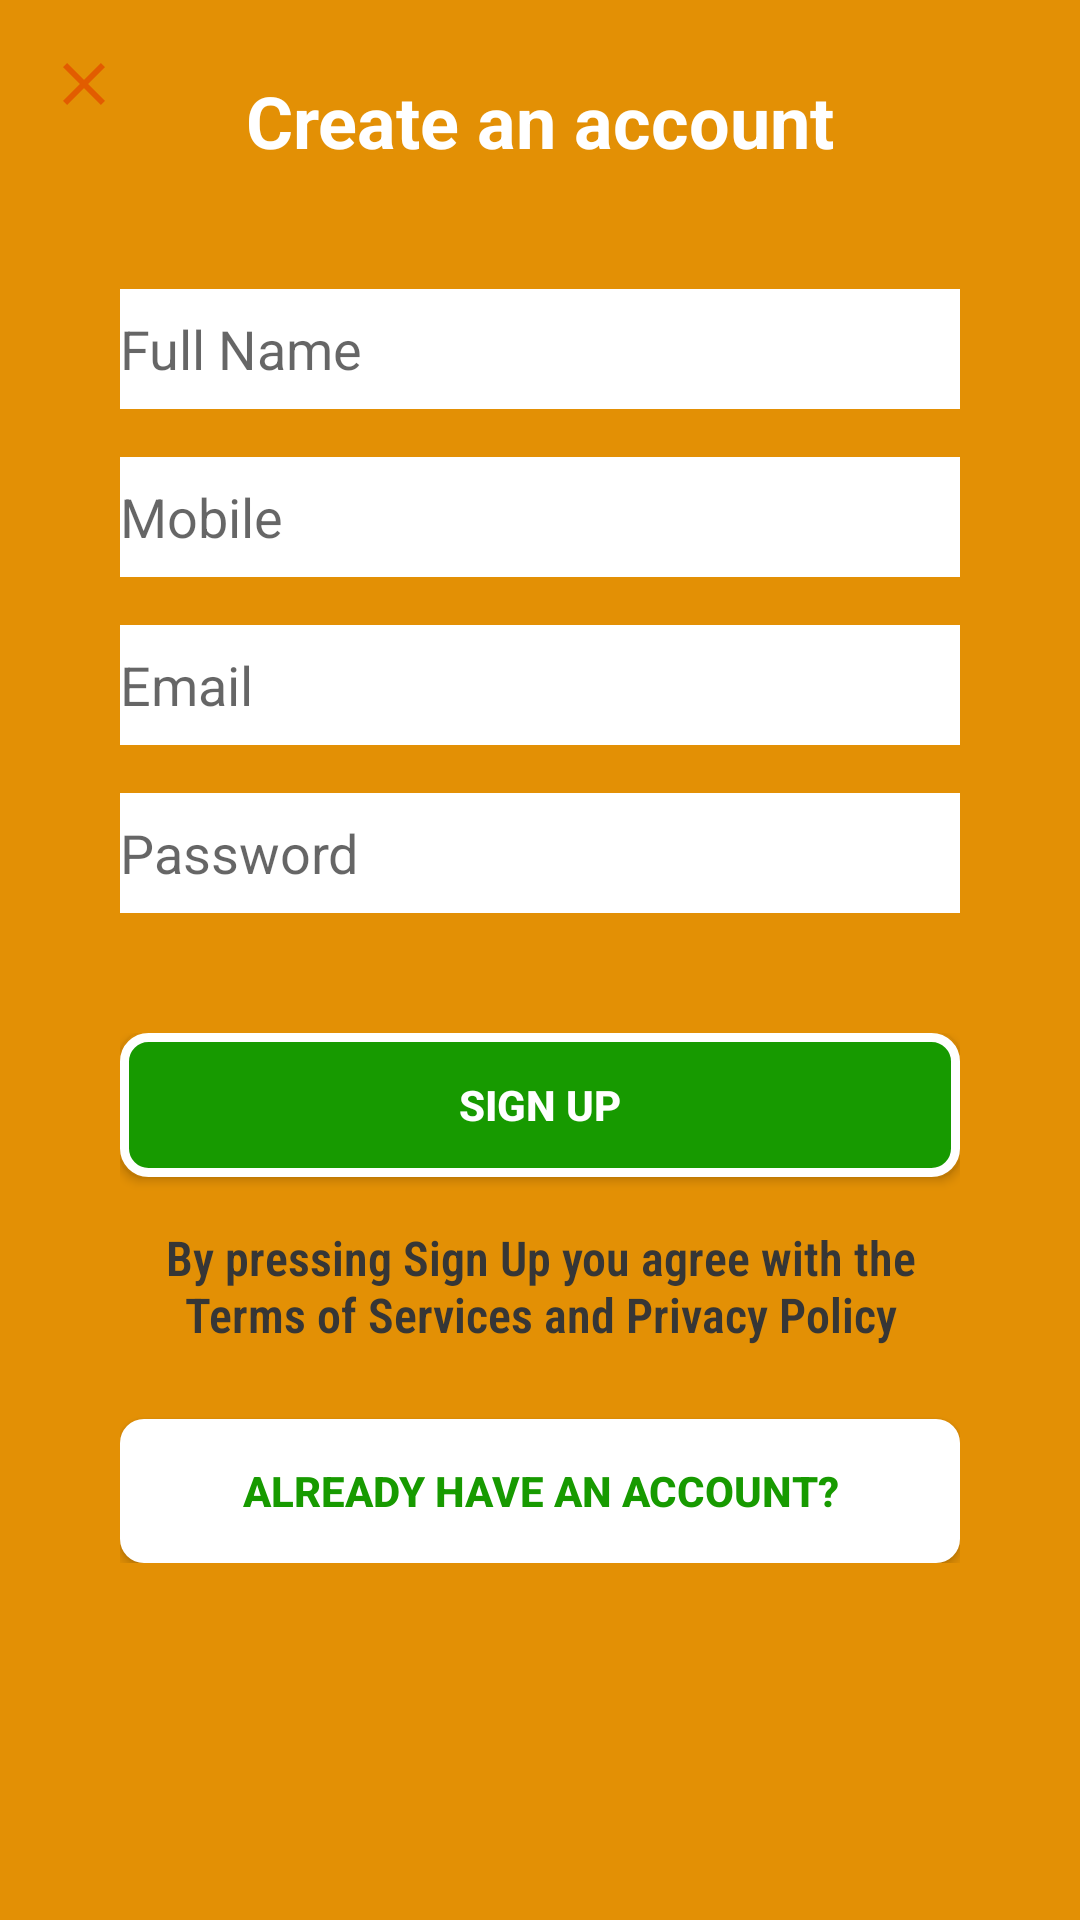

Android layout source for this screen:
<!-- AndroidManifest.xml: application theme Theme.Project1GroceryApp -->
<!-- res/layout/fragment_signup.xml -->
<?xml version="1.0" encoding="utf-8"?>
<FrameLayout xmlns:android="http://schemas.android.com/apk/res/android"
    xmlns:tools="http://schemas.android.com/tools"
    android:layout_width="match_parent"
    android:layout_height="match_parent"
    xmlns:app="http://schemas.android.com/apk/res-auto"
    tools:context=".view.SignupFragment"
    android:background="@color/orange"
    android:id="@+id/frame_layout_create_account_page">

    <ImageView
        android:id="@+id/imageview_close"
        android:layout_margin="@dimen/margin_medium"
        android:src="@drawable/ic_close"
        android:layout_width="@dimen/body_large"
        android:layout_height="@dimen/body_large"
        android:text="@string/hello_blank_fragment" />

    <androidx.constraintlayout.widget.ConstraintLayout
        android:layout_width="match_parent"
        android:layout_height="match_parent">

        <TextView
            android:id="@+id/textview_create_account"
            style="@style/title_one_white"
            android:layout_width="wrap_content"
            android:layout_height="wrap_content"
            android:layout_marginTop="@dimen/margin_large"
            android:text="@string/create_an_account"
            app:layout_constraintEnd_toEndOf="parent"
            app:layout_constraintStart_toStartOf="parent"
            app:layout_constraintTop_toTopOf="parent" />

        <EditText
            android:id="@+id/edittext_first_name"
            android:layout_width="match_parent"
            android:layout_height="@dimen/margin_x_large"
            android:layout_marginTop="@dimen/margin_xx_large"
            android:layout_margin="@dimen/margin_x_large"
            android:background="@color/white"
            android:hint="@string/full_name"
            app:layout_constraintEnd_toEndOf="parent"
            app:layout_constraintStart_toStartOf="parent"
            app:layout_constraintTop_toBottomOf="@+id/textview_create_account" />


        <EditText
            android:id="@+id/edittext_Mobile"
            android:layout_width="match_parent"
            android:layout_height="@dimen/margin_x_large"
            android:layout_marginLeft="@dimen/margin_x_large"
            android:layout_marginTop="@dimen/margin_medium"
            android:layout_marginRight="@dimen/margin_x_large"
            android:background="@color/white"
            android:hint="@string/mobile"
            app:layout_constraintEnd_toEndOf="parent"
            app:layout_constraintStart_toStartOf="parent"
            app:layout_constraintTop_toBottomOf="@+id/edittext_first_name" />

        <EditText
            android:id="@+id/edittext_email"
            android:layout_width="match_parent"
            android:layout_height="@dimen/margin_x_large"
            android:layout_marginLeft="@dimen/margin_x_large"
            android:layout_marginTop="@dimen/margin_medium"
            android:layout_marginRight="@dimen/margin_x_large"
            android:background="@color/white"
            android:hint="@string/email"
            app:layout_constraintEnd_toEndOf="parent"
            app:layout_constraintStart_toStartOf="parent"
            app:layout_constraintTop_toBottomOf="@+id/edittext_Mobile" />

        <EditText
            android:id="@+id/edittext_password"
            android:layout_width="match_parent"
            android:layout_height="@dimen/margin_x_large"
            android:layout_marginLeft="@dimen/margin_x_large"
            android:layout_marginTop="@dimen/margin_medium"
            android:layout_marginRight="@dimen/margin_x_large"
            android:background="@color/white"
            android:hint="@string/Password"
            app:layout_constraintEnd_toEndOf="parent"
            app:layout_constraintStart_toStartOf="parent"
            app:layout_constraintTop_toBottomOf="@+id/edittext_email" />


        <androidx.constraintlayout.widget.ConstraintLayout
            android:layout_width="match_parent"
            android:layout_height="wrap_content"
            android:layout_marginLeft="@dimen/margin_x_large"
            android:layout_marginTop="@dimen/margin_x_large"
            android:layout_marginRight="@dimen/margin_x_large"
            app:layout_constraintTop_toBottomOf="@+id/edittext_password">

            <androidx.appcompat.widget.AppCompatButton
                android:id="@+id/button_signup"
                style="@style/button_sign_up"
                android:layout_width="match_parent"
                android:layout_height="wrap_content"
                android:text="@string/sign_up"
                tools:ignore="MissingConstraints" />

            <TextView
                android:id="@+id/textview_signup_msg"
                style="@style/body_one_black"
                android:layout_width="match_parent"
                android:layout_height="wrap_content"
                android:layout_marginTop="@dimen/margin_medium"
                android:gravity="center"
                android:textStyle="bold"
                android:text="@string/signup_msg"
                app:layout_constraintTop_toBottomOf="@+id/button_signup" />

            <androidx.appcompat.widget.AppCompatButton
                android:id="@+id/button_already_have_an_account"
                style="@style/button_login"
                android:layout_width="match_parent"
                android:layout_height="wrap_content"
                android:layout_marginTop="@dimen/margin_large"
                android:text="@string/already_have_an_account"
                app:layout_constraintTop_toBottomOf="@id/textview_signup_msg" />


        </androidx.constraintlayout.widget.ConstraintLayout>

    </androidx.constraintlayout.widget.ConstraintLayout>


</FrameLayout>
<!-- resources referenced by this layout -->
<resources>
  <color name="orange">#E39005</color>
  <color name="white">#FFFFFFFF</color>
  <dimen name="body_large">24dp</dimen>
  <dimen name="margin_large">24dp</dimen>
  <dimen name="margin_medium">16dp</dimen>
  <dimen name="margin_x_large">40dp</dimen>
  <dimen name="margin_xx_large">48dp</dimen>
  <!-- drawable ic_close (drawable) -->
  <vector android:height="24dp" android:tint="#E25C00"
      android:viewportHeight="24" android:viewportWidth="24"
      android:width="24dp" xmlns:android="http://schemas.android.com/apk/res/android">
      <path android:fillColor="@android:color/white" android:pathData="M19,6.41L17.59,5 12,10.59 6.41,5 5,6.41 10.59,12 5,17.59 6.41,19 12,13.41 17.59,19 19,17.59 13.41,12z"/>
  </vector>
  <string name="Password">Password</string>
  <string name="already_have_an_account">ALREADY HAVE AN ACCOUNT?</string>
  <string name="create_an_account">Create an account</string>
  <string name="email">Email</string>
  <string name="full_name">Full Name</string>
  <string name="hello_blank_fragment">Hello blank fragment</string>
  <string name="mobile">Mobile</string>
  <string name="sign_up">SIGN UP</string>
  <string name="signup_msg">By pressing Sign Up you agree with the Terms of Services and Privacy Policy</string>
  <style name="body_one_black">
          <item name="fontFamily">sans-serif-condensed-light</item>
          <item name="android:textSize">@dimen/body_medium</item>
          <item name="android:textColor">@color/gray</item>
      </style>
  <style name="button_login">
          <item name="android:background">@drawable/login_button</item>
          <item name="android:textColor">@color/green</item>
          <item name="android:textStyle">bold</item>
      </style>
  <style name="button_sign_up">
          <item name="android:background">@drawable/signup_button</item>
          <item name="android:textColor">@color/white</item>
          <item name="android:textStyle">bold</item>
      </style>
  <style name="title_one_white">
          <item name="fontFamily">@font/norwester</item>
          <item name="android:textSize">@dimen/title_one</item>
          <item name="android:textColor">@color/white</item>
          <item name="android:textStyle">bold</item>
      </style>
  <style name="Theme.Project1GroceryApp" parent="Theme.MaterialComponents.DayNight.DarkActionBar">
          
          <item name="colorPrimary">@color/green</item>
          <item name="colorPrimaryVariant">@color/green</item>
          <item name="colorOnPrimary">@color/white</item>
          
          <item name="colorSecondary">@color/teal_200</item>
          <item name="colorSecondaryVariant">@color/teal_700</item>
          <item name="colorOnSecondary">@color/black</item>
          
          <item name="android:statusBarColor" tools:targetApi="l">?attr/colorPrimaryVariant</item>
          
      </style>
  <dimen name="body_medium">16dp</dimen>
  <color name="gray">#363636</color>
  <color name="green">#179A00</color>
  <dimen name="title_one">24dp</dimen>
  <color name="teal_200">#FF03DAC5</color>
  <color name="teal_700">#FF018786</color>
  <color name="black">#FF000000</color>
  <dimen name="corner_radius_small">8dp</dimen>
  <color name="lightgreen">#7DF551</color>
  <dimen name="corner_radius_medium">12dp</dimen>
</resources>
